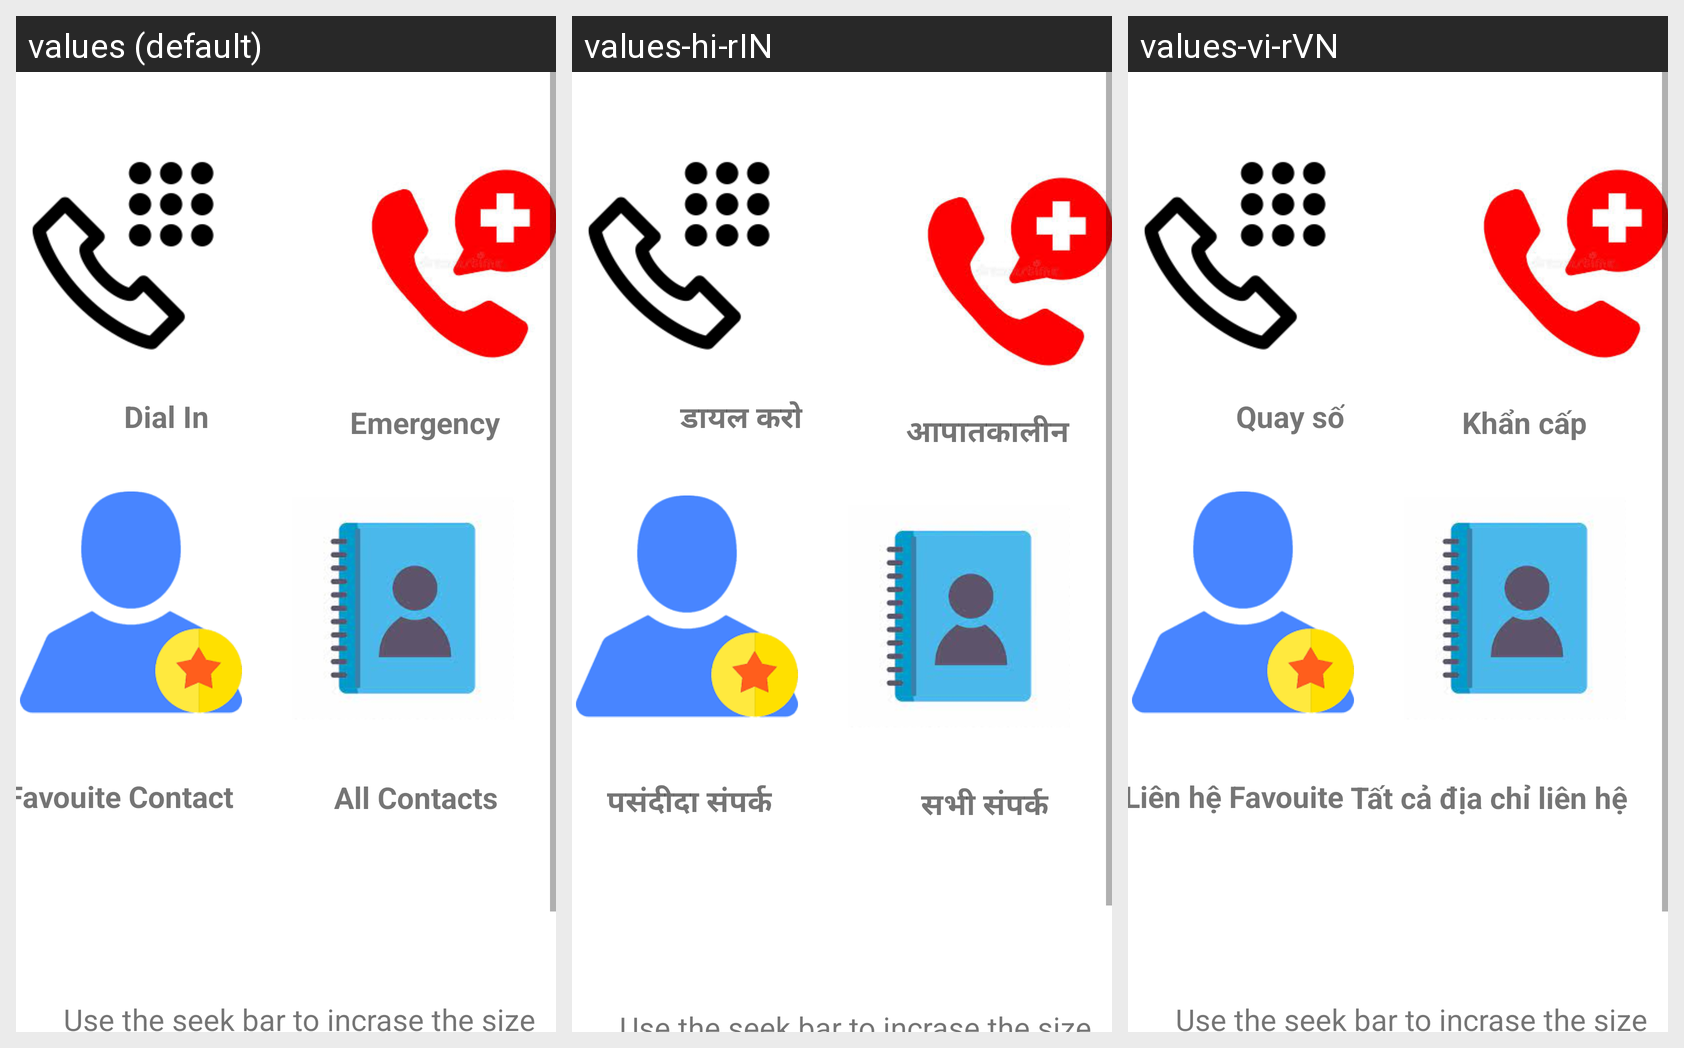

For this localized Android screen grid, give each drawn string resource with its value in every locale shown.
Android screen res/layout/activity_call.xml rendered under 3 locales, left to right: values (default), values-hi-rIN, values-vi-rVN. Device: Nexus 5 (rendered at 1080×1920; each locale shown at half size, 540×960, under a caption strip naming it); theme Theme.Oldify.
Strings drawn on this screen, with the default value and each locale's value (text and hints the layout hard-codes appear in the picture but are not listed):

dial_in
  values: Dial In
  values-hi-rIN: डायल करो
  values-vi-rVN: Quay số

emergency
  values: Emergency
  values-hi-rIN: आपातकालीन
  values-vi-rVN: Khẩn cấp

favouite_contact
  values: Favouite Contact
  values-hi-rIN: पसंदीदा संपर्क
  values-vi-rVN: Liên hệ Favouite

all_contacts
  values: All Contacts
  values-hi-rIN: सभी संपर्क
  values-vi-rVN: Tất cả địa chỉ liên hệ
